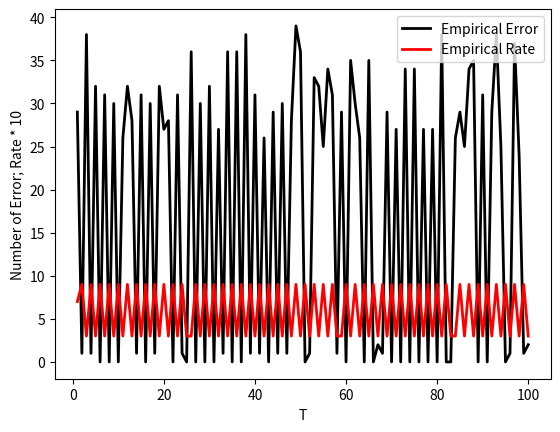

Here is the Python script that generated this plot:
import numpy as np
from scipy.optimize import linprog
import matplotlib.pyplot as plt

import numpy as np

packets = 100  # number of packets to transmit
E = np.array([[.34, .003, .34, .3], [.4, .4, .33, .2], [.3, .36, .3, .2], [.01, .3, .01, .01],
              [.03, .003, .1, .03]])  # Error matrix
h = len(E)  # number of encoders
n = len(E[0])  # number of channels
R = -1 * np.array([.9, .8, .7, .3, .4])  # minimising in scipy
real_gamma = np.array([0, .9, .1, 0])
tol = .01  # tolerance
timeslots = 100

emp_err = []
emp_rate = []
graph_rate_scale_up = 10

m0 = 0
m1 = 0


def project(v):  # https://eng.ucmerced.edu/people/wwang5/papers/SimplexProj.pdf
    u = np.sort(v)[::-1]  # sort the vector in descending order
    s = 0
    r = len(v)
    for i in range(len(v)):

        s = s + u[i]
        if u[i] + ((1 - s) / float(i + 1)) <= 0:
            r = i
            break
        i = i + 1
    g = (1 - sum(u[0:r])) / float(r)

    v = v + g
    v[v < 0] = 0
    return v


def simulate(lam):
    gamma = real_gamma
    i = np.random.choice(np.arange(len(lam)), p=lam)  # encoder
    print(i, '  Encoder selected')
    emp_rate.append(-1 * R[i] * graph_rate_scale_up)
    j = np.random.choice(np.arange(len(gamma)), p=gamma)  # channel by adversary
    print(j, '  Channel selected by adversary')
    trans = []  # records if communication has error(1) or is error free (0).
    for k in range(packets):
        trans.append(np.random.choice([1, 0], p=[E[i, j], 1 - E[i, j]]))
        # performing Bernoulli trial of transmission of packet ^
    return np.array(trans)


def grad(gam, result):
    one = result.sum(axis=0)
    zero = packets - one
    tmp = np.copy(E)
    for i in range(h):
        div = np.dot(gam, E[i])
        for j in range(n):
            tmp[i, j] = one * E[i, j] / float(div) - zero * E[i, j] / (1 - float(div))
    return tmp.sum(axis=0)


def solve_lp(gamma):
    const = []  # store the constraints coefficient
    b = []
    for i in range(h):
        const.append(np.dot(gamma, E[i]))
        b.append((0, float("inf")))
    opt = linprog(c=R, A_ub=[const], b_ub=[[tol]], A_eq=[np.ones(h)], b_eq=[[1]], method="simplex")
    print(project(opt.x))
    return project(opt.x)


def descent(gamma):
    gam = np.ones(n) / float(n)  # randomly assumed gamma

    lam_assumed = np.ones(h) / float(h)  # ranomly assumed l
    for T in range(timeslots):
        res = simulate(lam=lam_assumed)
        emp_err.append(res.sum(axis=0))
        s = np.zeros(n)
        for t in range(1, 100):
            # print(grad(gam=gam, result=res))
            g = grad(gam=gam, result=res)
            s = gam
            gam = gam + g * float(t * 10000000)
            gam = project(gam)

            if np.linalg.norm(gam) > 1:
                pass
                # gamma=gamma/np.linalg.norm(gamma)

        print(gam)
        lam_assumed = solve_lp(gamma=gam)
        print(lam_assumed)


project(np.array([-9.56476832, -7.07240545, -14.01279326]))
descent(gamma=project(np.array([.2, .2, .34])))
# project(np.array([.2, .2, .34, .5]))
# simulate(gamma=project(np.array([.2, .2, .34])), lam=np.ones(n) / float(n))
# simulate(gamma=np.array([.1, .5, .4]), lam=np.ones(n) / float(n))
plt.plot(range(1, timeslots + 1), emp_err, color='black', linewidth=2, markersize=2, label="Empirical Error")
plt.plot(range(1, timeslots + 1), emp_rate, color='red', linewidth=2, markersize=12, label="Empirical Rate")
plt.xlabel('T')
plt.ylabel('Number of Error; Rate * 10')
plt.legend(loc="upper right")
plt.show()
